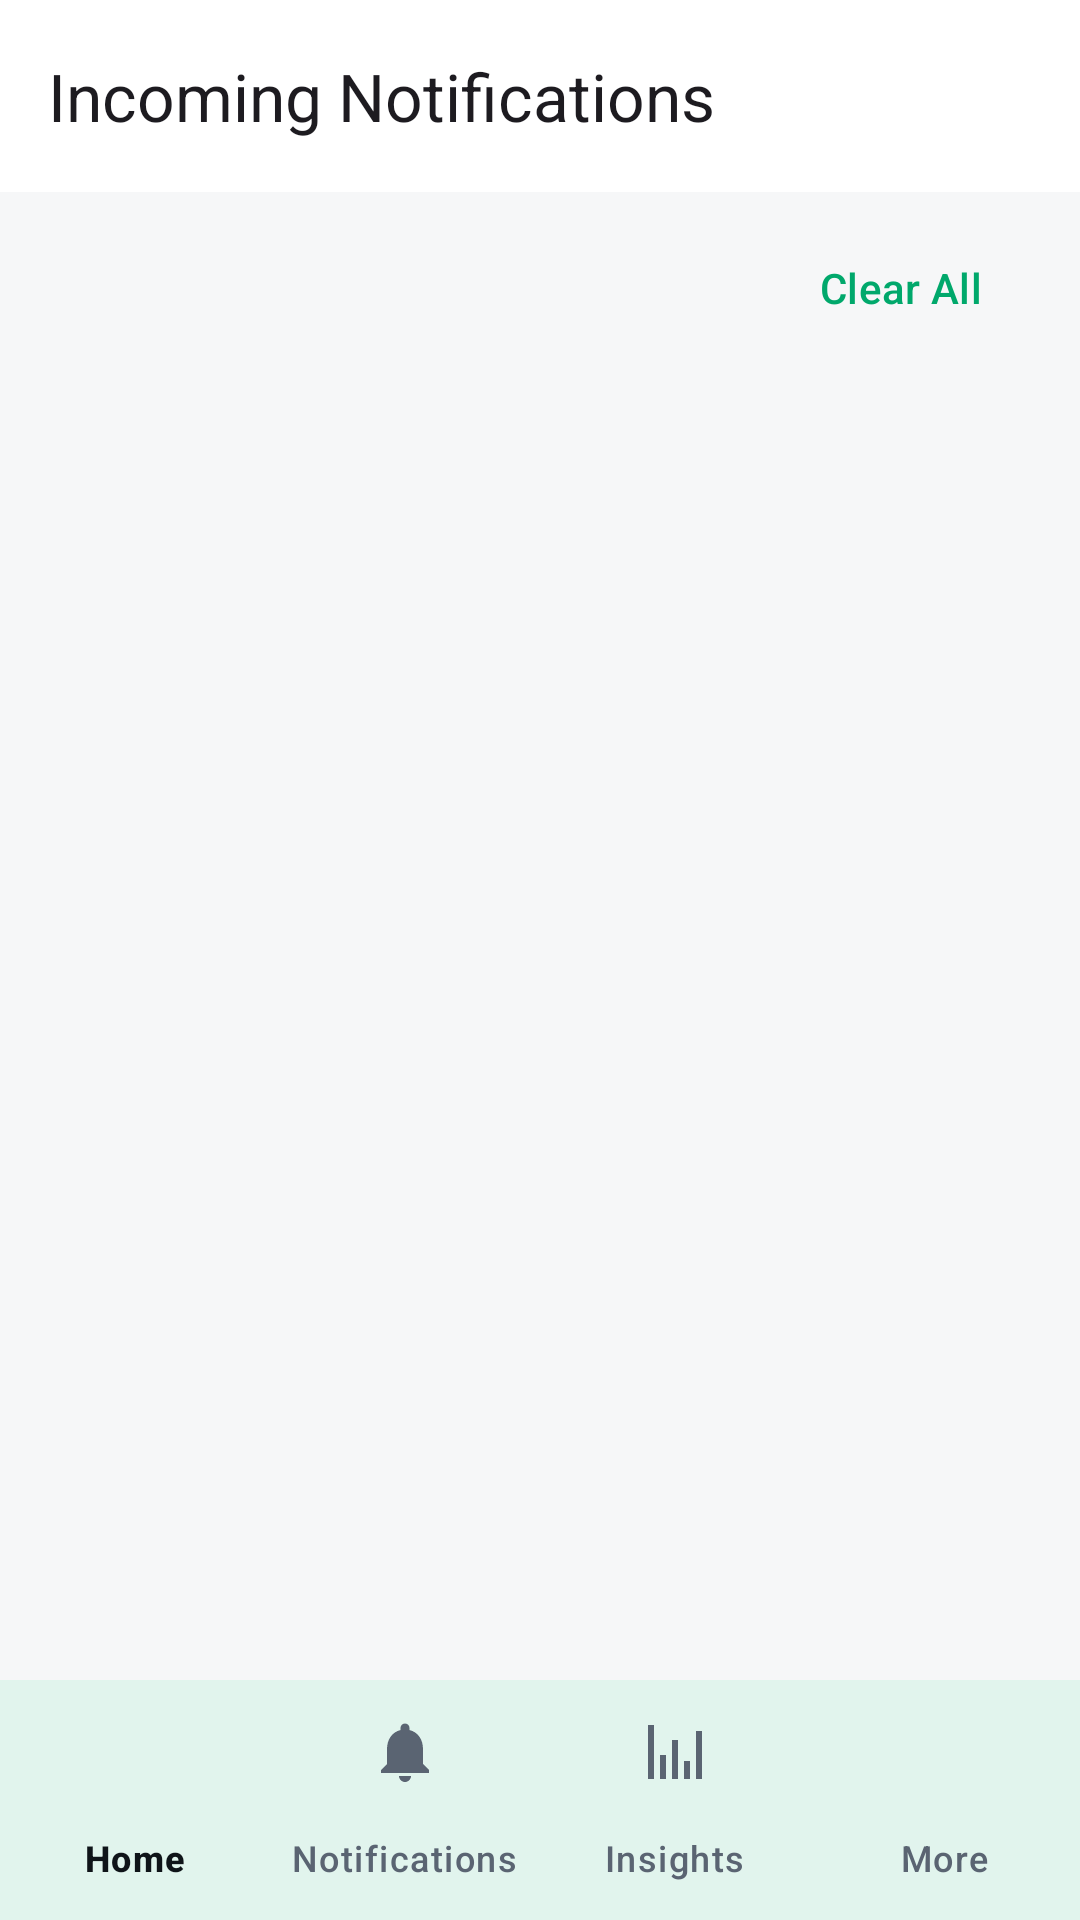

Reconstruct the res/layout file that produces this screen, plus the resources it refers to.
<!-- AndroidManifest.xml: application theme Theme.CashewBridge -->
<!-- res/layout/activity_notifications.xml -->
<?xml version="1.0" encoding="utf-8"?>
<androidx.coordinatorlayout.widget.CoordinatorLayout
    xmlns:android="http://schemas.android.com/apk/res/android"
    xmlns:app="http://schemas.android.com/apk/res-auto"
    android:layout_width="match_parent"
    android:layout_height="match_parent"
    android:fitsSystemWindows="true">

    <com.google.android.material.appbar.AppBarLayout
        android:layout_width="match_parent"
        android:layout_height="wrap_content"
        app:liftOnScroll="true">

        <com.google.android.material.appbar.MaterialToolbar
            android:id="@+id/toolbar"
            android:layout_width="match_parent"
            android:layout_height="?attr/actionBarSize"
            app:title="@string/title_notifications" />

    </com.google.android.material.appbar.AppBarLayout>

    <LinearLayout
        android:layout_width="match_parent"
        android:layout_height="match_parent"
        android:orientation="vertical"
        android:paddingBottom="80dp"
        android:clipToPadding="false"
        app:layout_behavior="@string/appbar_scrolling_view_behavior">

        
        <LinearLayout
            android:layout_width="match_parent"
            android:layout_height="wrap_content"
            android:orientation="horizontal"
            android:gravity="center_vertical"
            android:paddingHorizontal="16dp"
            android:paddingTop="8dp"
            android:paddingBottom="4dp">

            <TextView
                android:id="@+id/tv_count"
                android:layout_width="0dp"
                android:layout_height="wrap_content"
                android:layout_weight="1"
                android:textAppearance="?attr/textAppearanceLabelLarge" />

            <com.google.android.material.button.MaterialButton
                android:id="@+id/btn_clear_all"
                android:layout_width="wrap_content"
                android:layout_height="wrap_content"
                android:text="@string/clear_all"
                style="@style/Widget.Material3.Button.TextButton" />

        </LinearLayout>

        
        <HorizontalScrollView
            android:layout_width="match_parent"
            android:layout_height="wrap_content"
            android:paddingHorizontal="12dp"
            android:paddingBottom="4dp"
            android:scrollbars="none"
            android:fadeScrollbars="true">

            <com.google.android.material.chip.ChipGroup
                android:id="@+id/filter_chip_group"
                android:layout_width="wrap_content"
                android:layout_height="wrap_content"
                app:singleSelection="false" />

        </HorizontalScrollView>

        <androidx.recyclerview.widget.RecyclerView
            android:id="@+id/recycler"
            android:layout_width="match_parent"
            android:layout_height="0dp"
            android:layout_weight="1"
            android:padding="16dp"
            android:clipToPadding="false" />

    </LinearLayout>

    
    <LinearLayout
        android:id="@+id/tv_empty"
        android:layout_width="wrap_content"
        android:layout_height="wrap_content"
        android:layout_gravity="center"
        android:orientation="vertical"
        android:gravity="center"
        android:visibility="gone">

        <ImageView
            android:layout_width="64dp"
            android:layout_height="64dp"
            android:src="@drawable/ic_status_paused"
            android:alpha="0.4"
            android:contentDescription="@null" />

        <TextView
            android:layout_width="wrap_content"
            android:layout_height="wrap_content"
            android:text="@string/no_notifications"
            android:textAppearance="?attr/textAppearanceBodyLarge"
            android:alpha="0.6"
            android:layout_marginTop="8dp"
            android:gravity="center" />

        <TextView
            android:layout_width="wrap_content"
            android:layout_height="wrap_content"
            android:text="@string/no_notifications_detail"
            android:textAppearance="?attr/textAppearanceBodySmall"
            android:alpha="0.4"
            android:layout_marginTop="4dp"
            android:gravity="center" />

    </LinearLayout>

    <include
        android:id="@+id/bottom_nav"
        layout="@layout/view_bottom_nav" />

</androidx.coordinatorlayout.widget.CoordinatorLayout>
<!-- res/layout/view_bottom_nav.xml (included above) -->
<?xml version="1.0" encoding="utf-8"?>
<com.google.android.material.bottomnavigation.BottomNavigationView
    xmlns:android="http://schemas.android.com/apk/res/android"
    xmlns:app="http://schemas.android.com/apk/res-auto"
    android:layout_width="match_parent"
    android:layout_height="wrap_content"
    android:layout_gravity="bottom"
    android:background="?attr/colorSurface"
    app:elevation="8dp"
    app:labelVisibilityMode="labeled"
    app:menu="@menu/bottom_nav_menu" />
<!-- resources referenced by this layout -->
<resources>
  <!-- drawable ic_status_paused (drawable) -->
  <?xml version="1.0" encoding="utf-8"?>
  <vector xmlns:android="http://schemas.android.com/apk/res/android"
      android:width="24dp"
      android:height="24dp"
      android:viewportWidth="24"
      android:viewportHeight="24"
      android:tint="#F57C00">
      <path
          android:fillColor="@android:color/white"
          android:pathData="M12,2C6.48,2 2,6.48 2,12s4.48,10 10,10 10,-4.48 10,-10S17.52,2 12,2zM11,16L9,16L9,8h2v8zM15,16h-2L13,8h2v8z"/>
  </vector>
  <string name="clear_all">Clear All</string>
  <string name="no_notifications">No notifications yet</string>
  <string name="no_notifications_detail">Notifications will appear here as they arrive</string>
  <string name="title_notifications">Incoming Notifications</string>
  <style name="Theme.CashewBridge" parent="Theme.Material3.DayNight.NoActionBar">
          
          <item name="colorPrimary">@color/brand_green</item>
          <item name="colorOnPrimary">@color/white</item>
          <item name="colorPrimaryContainer">@color/brand_green_tint</item>
          <item name="colorOnPrimaryContainer">@color/brand_green_dark</item>
  
          <item name="colorSecondary">@color/brand_green_dark</item>
          <item name="colorOnSecondary">@color/white</item>
  
          
          <item name="android:colorBackground">@color/app_background</item>
          <item name="colorSurface">@color/surface</item>
          <item name="colorOnSurface">@color/on_surface</item>
          <item name="colorOnSurfaceVariant">@color/on_surface_muted</item>
          <item name="colorSurfaceVariant">@color/surface_variant</item>
          <item name="colorSurfaceContainer">@color/surface_container</item>
          <item name="colorOutline">@color/outline</item>
          <item name="colorOutlineVariant">@color/outline_soft</item>
  
          
          <item name="colorError">@color/status_error</item>
          <item name="colorOnError">@color/white</item>
  
          
          <item name="android:statusBarColor">@android:color/transparent</item>
          <item name="android:navigationBarColor">?android:colorBackground</item>
          <item name="android:windowLightStatusBar" tools:targetApi="m">true</item>
          <item name="android:windowLightNavigationBar" tools:targetApi="o_mr1">true</item>
          <item name="android:windowDrawsSystemBarBackgrounds">true</item>
          <item name="android:enforceStatusBarContrast" tools:targetApi="q">false</item>
  
          
          <item name="shapeAppearanceSmallComponent">@style/ShapeAppearance.Cashew.Small</item>
          <item name="shapeAppearanceMediumComponent">@style/ShapeAppearance.Cashew.Medium</item>
          <item name="shapeAppearanceLargeComponent">@style/ShapeAppearance.Cashew.Large</item>
      </style>
  <color name="brand_green">#00A86B</color>
  <color name="white">#FFFFFF</color>
  <color name="brand_green_tint">#E6F7F0</color>
  <color name="brand_green_dark">#008755</color>
  <color name="app_background">#F6F7F8</color>
  <color name="surface">#FFFFFF</color>
  <color name="on_surface">#0F1419</color>
  <color name="on_surface_muted">#5A6472</color>
  <color name="surface_variant">#F1F3F5</color>
  <color name="surface_container">#FAFBFC</color>
  <color name="outline">#E4E7EB</color>
  <color name="outline_soft">#EEF0F3</color>
  <color name="status_error">#E5484D</color>
  <style name="ShapeAppearance.Cashew.Small" parent="ShapeAppearance.Material3.SmallComponent">
          <item name="cornerSize">10dp</item>
      </style>
  <style name="ShapeAppearance.Cashew.Medium" parent="ShapeAppearance.Material3.MediumComponent">
          <item name="cornerSize">18dp</item>
      </style>
  <style name="ShapeAppearance.Cashew.Large" parent="ShapeAppearance.Material3.LargeComponent">
          <item name="cornerSize">24dp</item>
      </style>
</resources>
